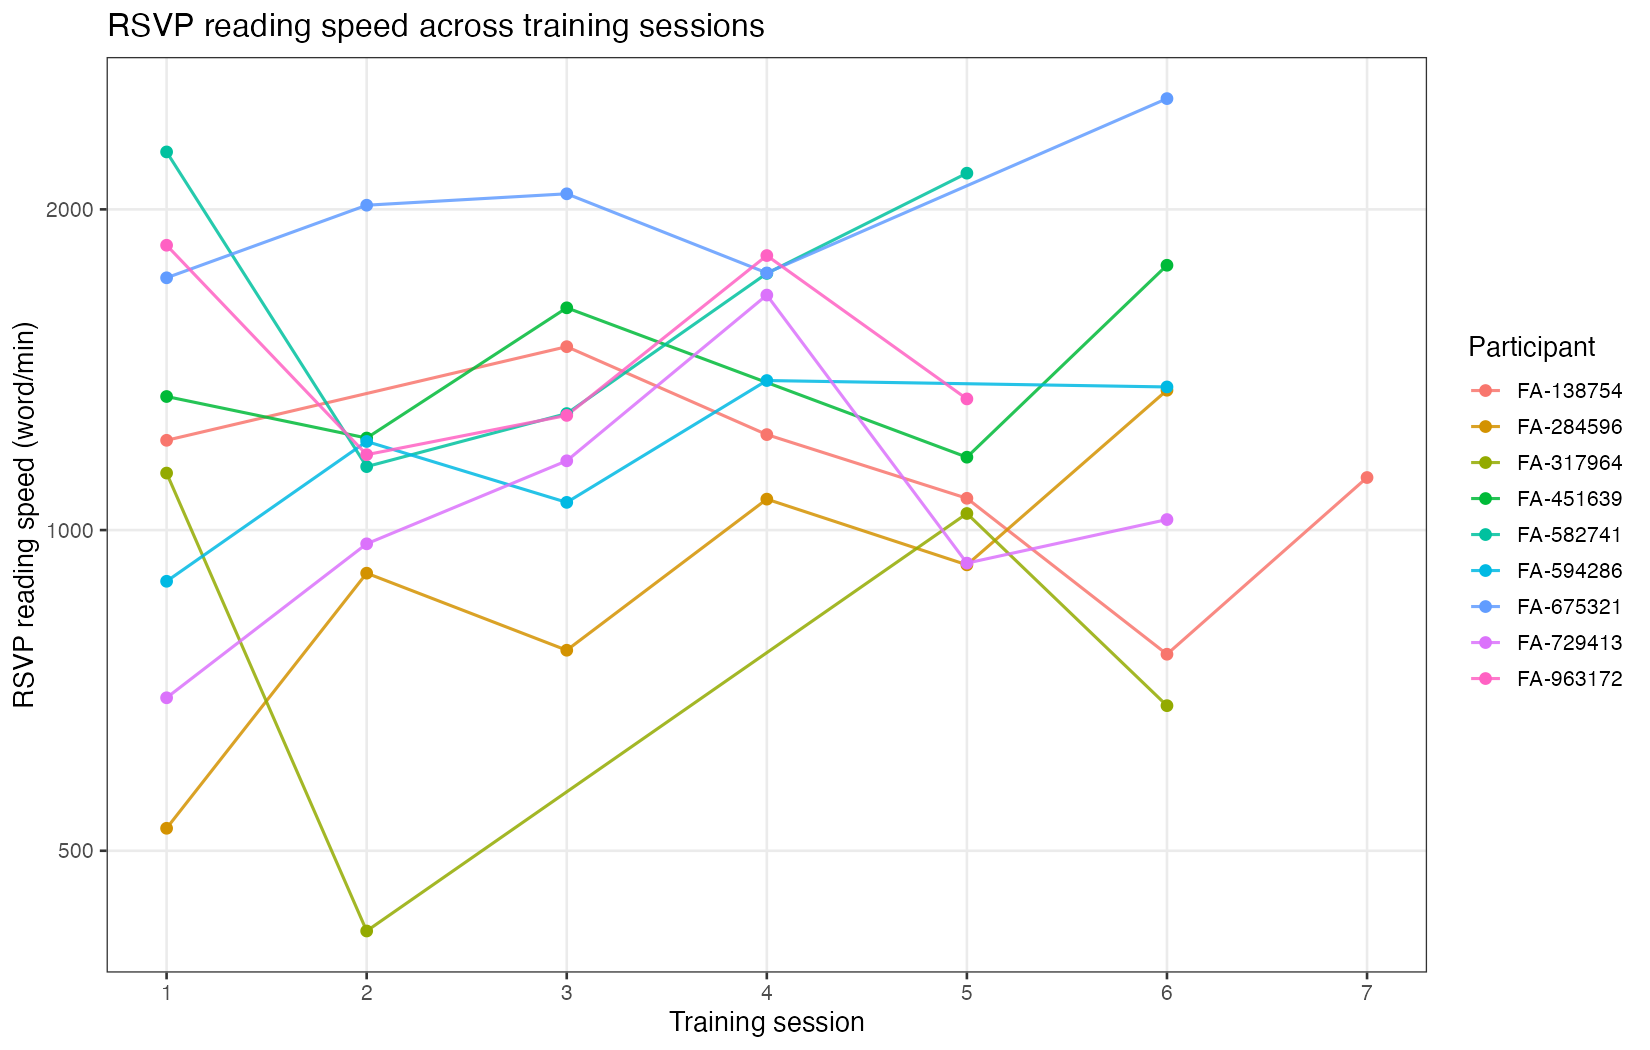

The file beside this chart, header and first rows:
session_index, participant, session_date, wpm, n_conditions, ParticipantCode, phase, training_session
24, FA-594286, 2026-09-05, 1485, 1, FA-594286, training, 6
28, 675321-FA, 2026-08-23, 1725, 1, FA-675321, training, 1
29, 675321-FA, 2026-08-24, 2018, 1, FA-675321, training, 2
30, 675321-FA, 2026-08-25, 2068, 1, FA-675321, training, 3
31, 675321-FA, 2026-08-26, 1743, 1, FA-675321, training, 4
32, 675321-FA, 2026-08-28, 2541, 1, FA-675321, training, 6
34, FA-138754, 2026-08-28, 1214, 1, FA-138754, training, 1
35, FA-138754, 2026-08-30, 1486, 1, FA-138754, training, 3
36, FA-138754, 2026-08-31, 1229, 1, FA-138754, training, 4
37, FA-138754, 2026-09-01, 1071, 1, FA-138754, training, 5
39, FA-138754, 2026-09-02, 764.6, 1, FA-138754, training, 6
40, FA-138754, 2026-09-03, 1120, 1, FA-138754, training, 7
41, FA-284596, 2026-08-27, 524.9, 1, FA-284596, training, 1
42, FA-284596, 2026-08-28, 911, 1, FA-284596, training, 2
43, FA-284596, 2026-08-29, 771.3, 1, FA-284596, training, 3
44, FA-284596, 2026-08-30, 1069, 1, FA-284596, training, 4
45, FA-284596, 2026-08-31, 927.6, 1, FA-284596, training, 5
46, FA-284596, 2026-09-01, 1353, 1, FA-284596, training, 6
48, FA-317964, 2026-08-24, 1131, 1, FA-317964, training, 1
50, FA-317964, 2026-08-25, 420.4, 1, FA-317964, training, 2
53, FA-317964, 2026-08-28, 1036, 1, FA-317964, training, 5
54, FA-317964, 2026-08-29, 684.2, 1, FA-317964, training, 6
55, FA-451639, 2026-08-27, 1171, 1, FA-451639, training, 5
57, FA-451639, 2026-08-23, 1335, 1, FA-451639, training, 1
58, FA-451639, 2026-08-24, 1220, 1, FA-451639, training, 2
59, FA-451639, 2026-08-25, 1617, 1, FA-451639, training, 3
60, FA-451639, 2026-08-28, 1772, 1, FA-451639, training, 6
61, FA-582741, 2026-08-27, 2163, 1, FA-582741, training, 5
62, FA-582741, 2026-08-23, 2264, 1, FA-582741, training, 1
63, FA-582741, 2026-08-24, 1147, 1, FA-582741, training, 2
64, FA-582741, 2026-08-25, 1286, 1, FA-582741, training, 3
65, FA-582741, 2026-08-26, 1742, 1, FA-582741, training, 4
66, FA-594286, 2026-08-31, 895.2, 1, FA-594286, training, 1
67, FA-594286, 2026-09-01, 1017, 1, FA-594286, training, 2
68, FA-594286, 2026-09-01, 1442, 1, FA-594286, training, 2
69, FA-594286, 2026-09-02, 1062, 1, FA-594286, training, 3
70, FA-594286, 2026-09-03, 1382, 1, FA-594286, training, 4
71, FA-594286, 2026-09-05, 1250, 1, FA-594286, training, 6
72, FA-729413, 2026-08-26, 696, 1, FA-729413, training, 1
73, FA-729413, 2026-08-27, 970.7, 1, FA-729413, training, 2
74, FA-729413, 2026-08-28, 1162, 1, FA-729413, training, 3
75, FA-729413, 2026-08-29, 1662, 1, FA-729413, training, 4
76, FA-729413, 2026-08-30, 931.1, 1, FA-729413, training, 5
77, FA-729413, 2026-08-31, 1023, 1, FA-729413, training, 6
78, FA-963172, 2026-08-23, 1851, 1, FA-963172, training, 1
79, FA-963172, 2026-08-24, 1177, 1, FA-963172, training, 2
80, FA-963172, 2026-08-25, 1281, 1, FA-963172, training, 3
81, FA-963172, 2026-08-26, 1810, 1, FA-963172, training, 4
82, FA-963172, 2026-08-27, 1328, 1, FA-963172, training, 5
